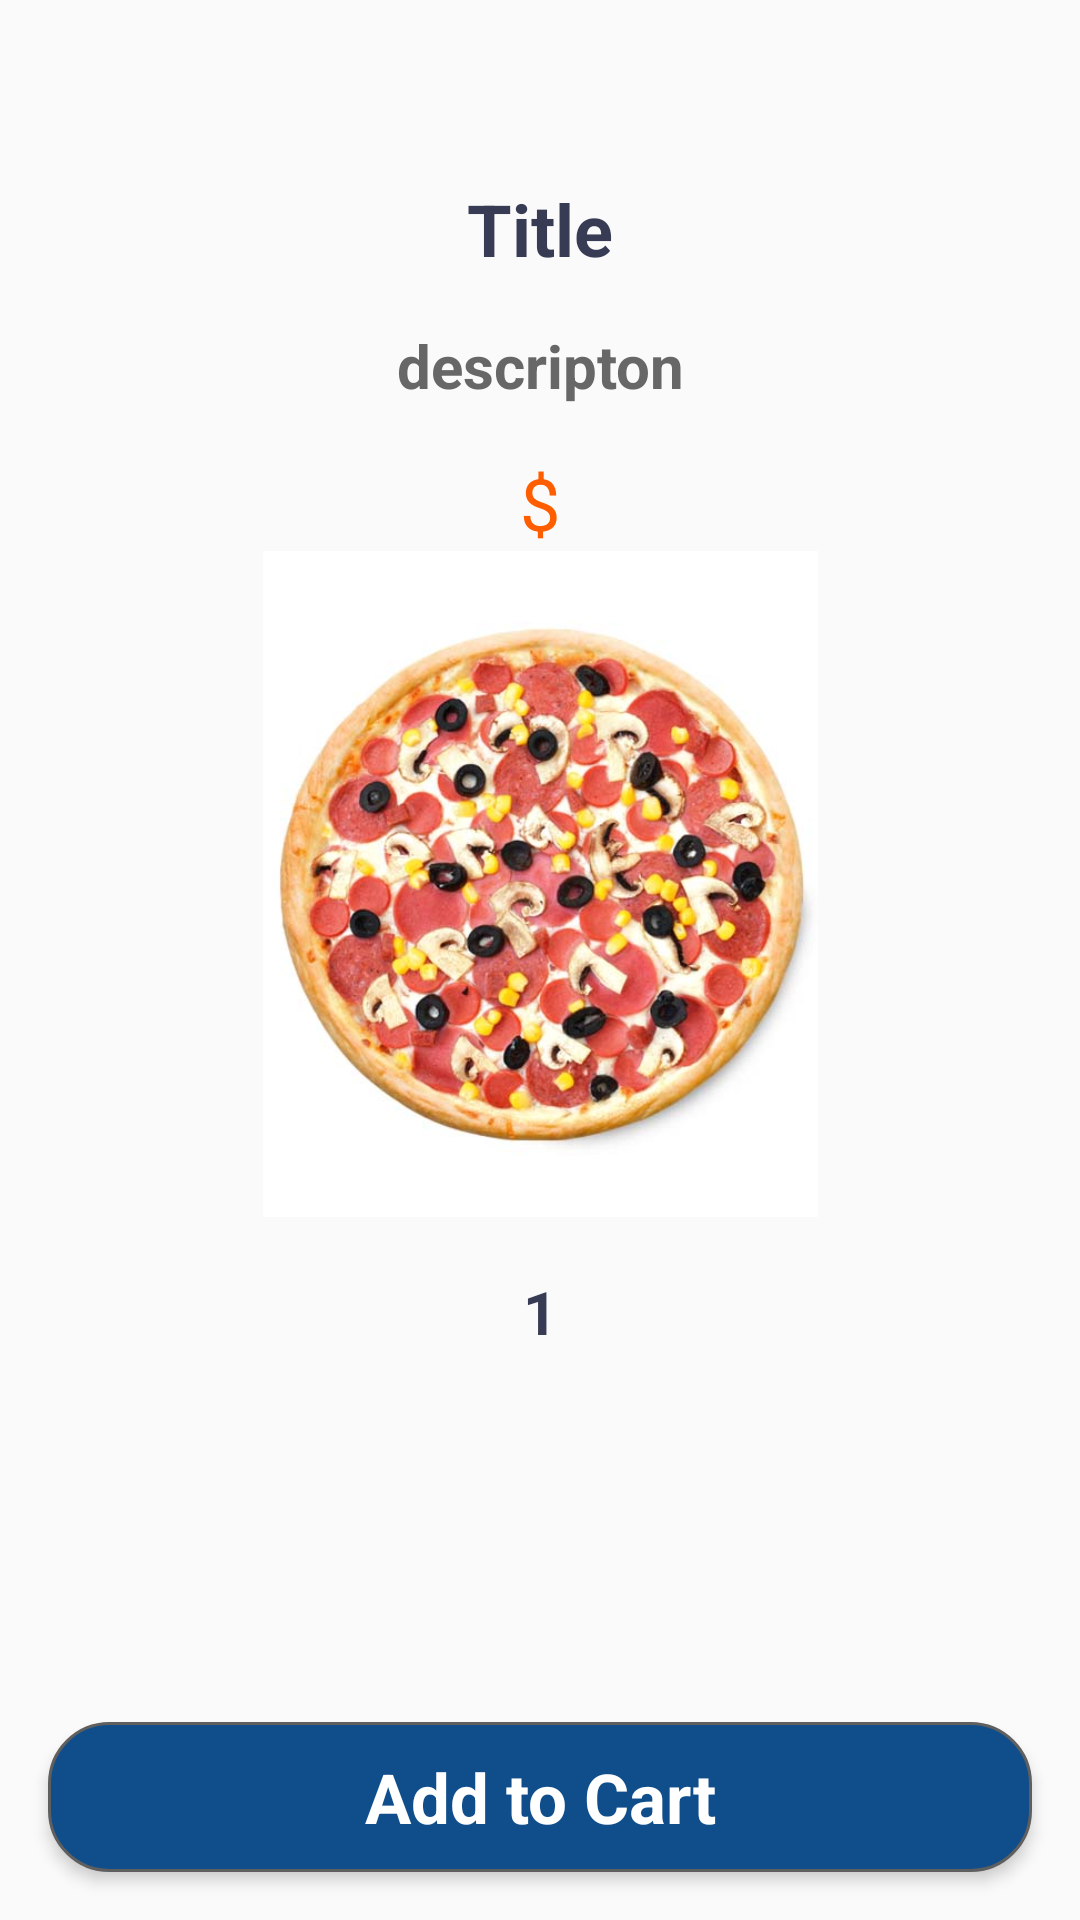

Write the Android layout XML for this screen, with the resource values it uses.
<!-- AndroidManifest.xml: application theme Theme.LoginPageIntent_Kullanımı -->
<!-- res/layout/activity_show_detail.xml -->
<?xml version="1.0" encoding="utf-8"?>
<androidx.constraintlayout.widget.ConstraintLayout xmlns:android="http://schemas.android.com/apk/res/android"
    xmlns:app="http://schemas.android.com/apk/res-auto"
    xmlns:tools="http://schemas.android.com/tools"
    android:layout_width="match_parent"
    android:layout_height="match_parent"
    tools:context=".ShowDetailActivity">

    <ScrollView
        android:id="@+id/scrollView2"
        android:layout_width="match_parent"
        android:layout_height="match_parent">

        <LinearLayout
            android:layout_width="match_parent"
            android:layout_height="wrap_content"
            android:orientation="vertical">

            <TextView
                android:id="@+id/titleSearch"
                android:layout_width="match_parent"
                android:layout_height="wrap_content"
                android:layout_marginTop="60dp"
                android:text="Title"
                android:textAlignment="center"
                android:textColor="#373b54"
                android:textSize="24sp"
                android:textStyle="bold" />

            <TextView
                android:id="@+id/descriptionTxt"
                android:layout_width="match_parent"
                android:layout_height="wrap_content"
                android:layout_margin="16dp"
                android:text="descripton"
                android:textAlignment="center"
                android:textColor="#686767"
                android:textSize="20dp"
                android:textStyle="bold" />

            <TextView
                android:id="@+id/priceTxt"
                android:layout_width="match_parent"
                android:layout_height="wrap_content"
                android:text="$"
                android:textAlignment="center"
                android:textColor="#ff5e00"
                android:textSize="24sp" />

            <ImageView
                android:id="@+id/picfood"
                android:layout_width="match_parent"
                android:layout_height="222dp"
                app:srcCompat="@drawable/meal2" />

            <LinearLayout
                android:layout_width="match_parent"
                android:layout_height="63dp"
                android:gravity="center"
                android:orientation="horizontal">

                <ImageView
                    android:id="@+id/minusBtn"
                    android:layout_width="56dp"
                    android:layout_height="wrap_content"
                    app:srcCompat="@drawable/minus" />

                <TextView
                    android:id="@+id/numberOrderTxt"
                    android:layout_width="wrap_content"
                    android:layout_height="wrap_content"
                    android:layout_marginStart="16dp"
                    android:layout_marginEnd="16dp"
                    android:gravity="center"
                    android:text="1"
                    android:textColor="#373b54"
                    android:textSize="20sp"
                    android:textStyle="bold" />

                <ImageView
                    android:id="@+id/plusBtn"
                    android:layout_width="56dp"
                    android:layout_height="wrap_content"
                    app:srcCompat="@drawable/plus" />
            </LinearLayout>

        </LinearLayout>
    </ScrollView>

    <TextView
        android:id="@+id/addToCartBtn"
        android:layout_width="0dp"
        android:layout_height="50dp"
        android:layout_margin="16dp"
        android:background="@drawable/round5"
        android:elevation="3dp"
        android:gravity="center"
        android:text="Add to Cart"
        android:textAlignment="center"
        android:textColor="@color/white"
        android:textSize="23sp"
        android:textStyle="bold"
        app:layout_constraintBottom_toBottomOf="@+id/scrollView2"
        app:layout_constraintEnd_toEndOf="parent"
        app:layout_constraintStart_toStartOf="parent" />

</androidx.constraintlayout.widget.ConstraintLayout>
<!-- resources referenced by this layout -->
<resources>
  <!-- drawable meal2: jpg bitmap (drawable, 74476 bytes) -->
  <!-- drawable round5 (drawable) -->
  <?xml version="1.0" encoding="utf-8"?>
  <shape xmlns:android="http://schemas.android.com/apk/res/android">
  
      <stroke android:color="#5f5f5f" android:width="1dp"/>
      <solid android:color="#104e8b"/>
      <corners
          android:topLeftRadius="20dp"
          android:topRightRadius="20dp"
          android:bottomLeftRadius="20dp"
          android:bottomRightRadius="20dp"/>
  </shape>
  <style name="Theme.LoginPageIntent_Kullanımı" parent="Theme.MaterialComponents.Light.NoActionBar.Bridge">
          
          <item name="colorPrimary">@color/purple_500</item>
          <item name="colorPrimaryVariant">@color/purple_700</item>
          <item name="colorOnPrimary">@color/white</item>
          
          <item name="colorSecondary">@color/teal_200</item>
          <item name="colorSecondaryVariant">@color/teal_700</item>
          <item name="colorOnSecondary">@color/black</item>
          
          <item name="android:statusBarColor" tools:targetApi="l">?attr/colorPrimaryVariant</item>
          
      </style>
  <!-- not gathered from this repository: default colours our renderer supplied (Android Studio template values) -->
  <color name="purple_500">#FF6200EE</color>
  <color name="purple_700">#FF3700B3</color>
  <color name="teal_200">#FF03DAC5</color>
  <color name="teal_700">#FF018786</color>
  <color name="black">#FF000000</color>
  <color name="white">#FFFFFFFF</color>
</resources>
